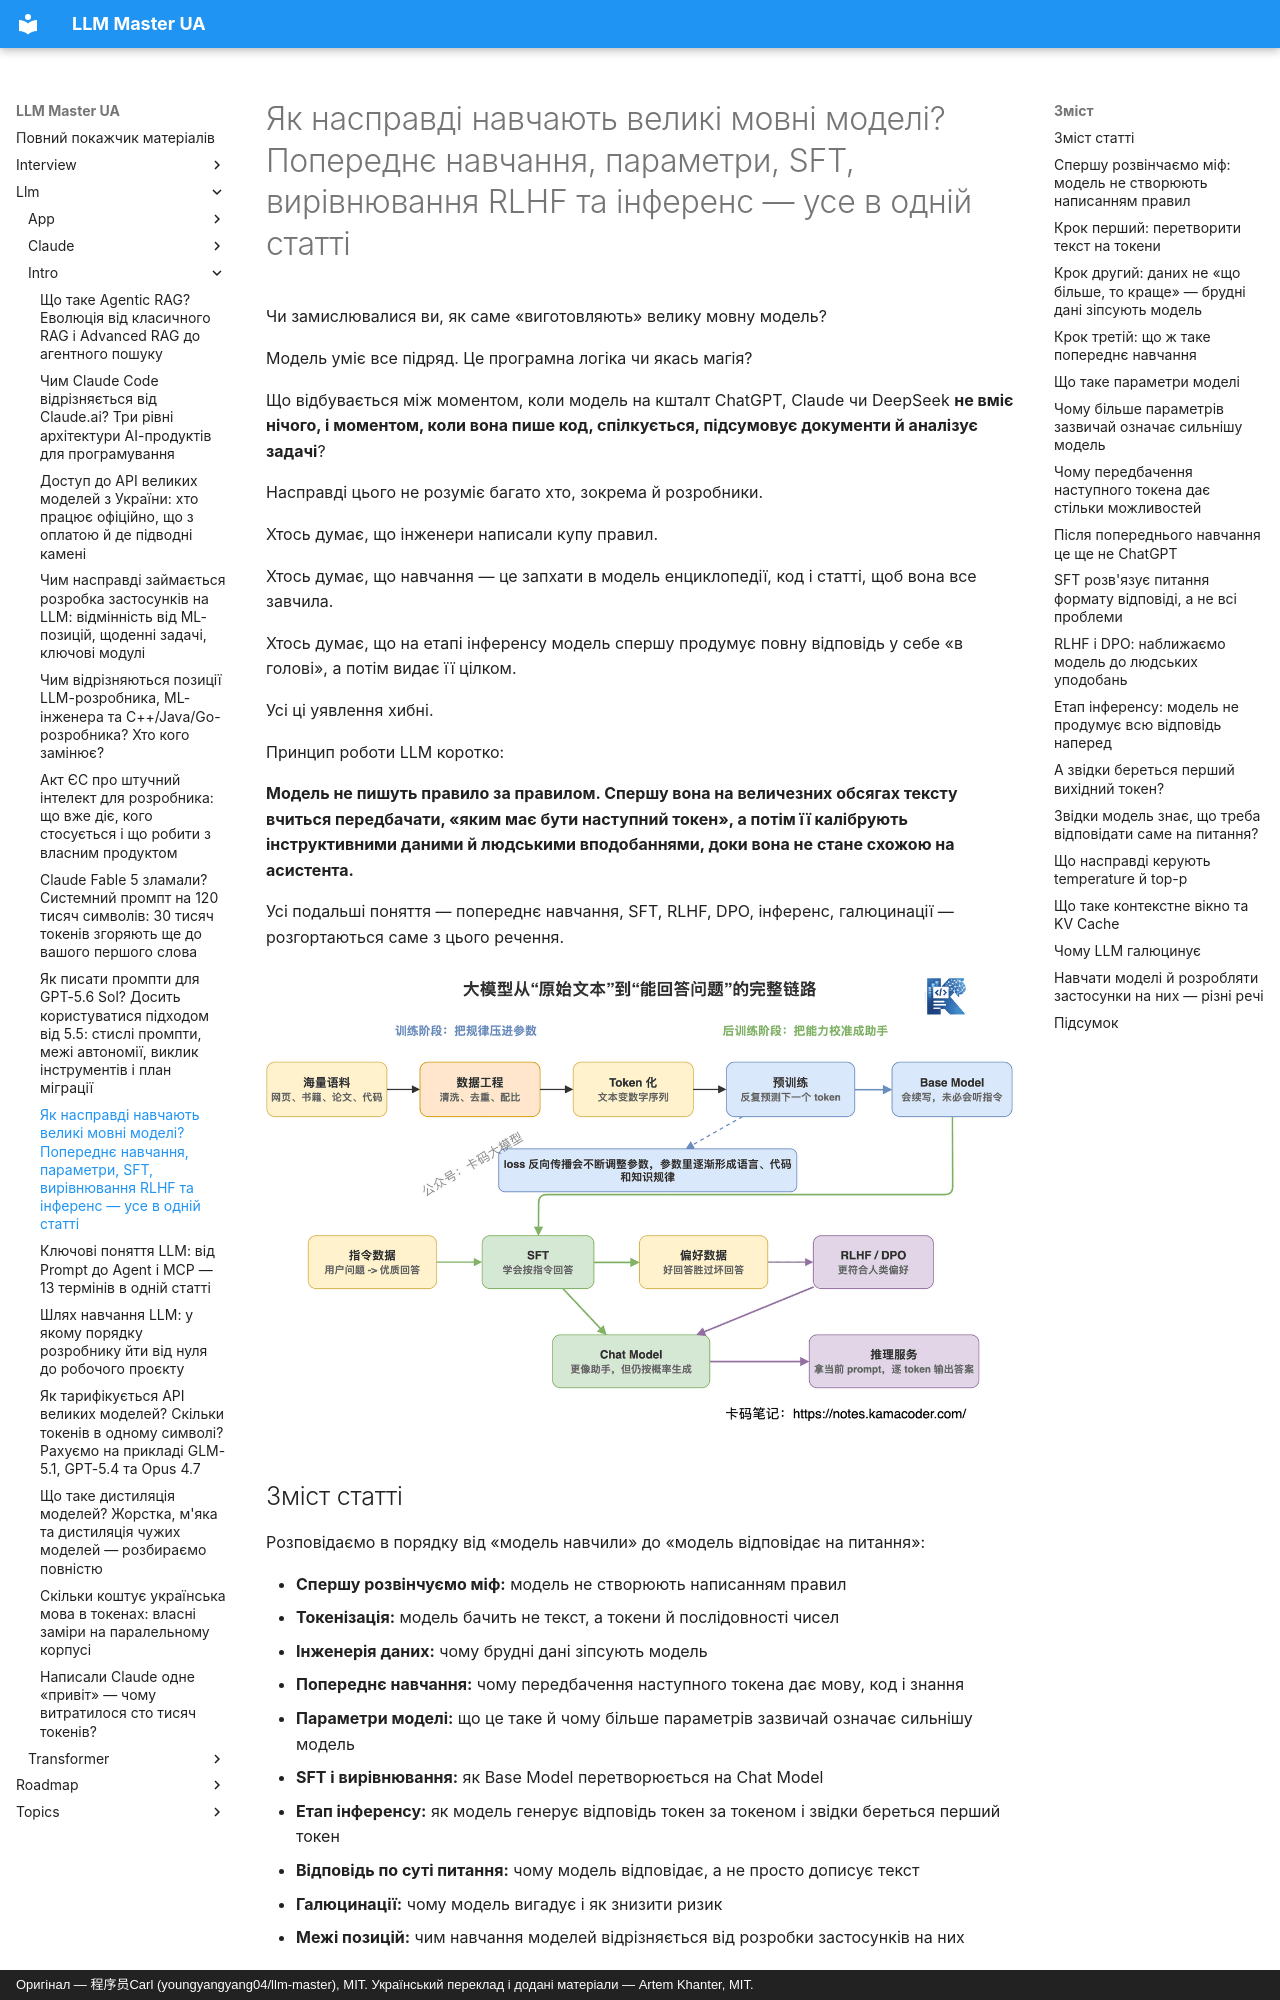

repository: kakagawa/llm-master-ua · page: llm/intro/how_llm_trained/index.html · generator: mkdocs · copyright: Оригінал — 程序员Carl (youngyangyang04/llm-master), MIT. Український переклад і додані матеріали — Artem Khanter, MIT.

---
title: Як насправді навчають великі мовні моделі? Попереднє навчання, параметри, SFT, вирівнювання RLHF та інференс — усе в одній статті
description: Як насправді навчають великі мовні моделі? Зрозумілою для розробника мовою розбираємо повний шлях моделі — від очищення даних і токенізації через попереднє навчання Transformer, оновлення параметрів, кероване донавчання SFT і вирівнювання за вподобаннями RLHF/DPO до генерації відповіді токен за токеном на етапі інференсу. Пояснюємо, чому моделі на кшталт ChatGPT уміють спілкуватися, чому вони галюцинують і як навчання моделей співвідноситься з розробкою застосунків на них.
keywords: [навчання LLM, процес навчання LLM, параметри моделі, попереднє навчання, pre-training, Token, Tokenizer, Transformer, SFT, кероване донавчання, RLHF, DPO, вирівнювання за вподобаннями, інференс LLM, inference, KV Cache, temperature, top-p, галюцинації LLM, принцип роботи ChatGPT, розробка застосунків на LLM, співбесіда з AI]
tags: [старт у LLM, навчання LLM, попереднє навчання, SFT, інференс]
---
